Run: headless pygame with SDL's dummy video driver; simulated clock (each Clock.tick advances the game by its frame time, no real sleeping); random seed 0; keys injected as events and as key.get_pressed() state; no mouse input.
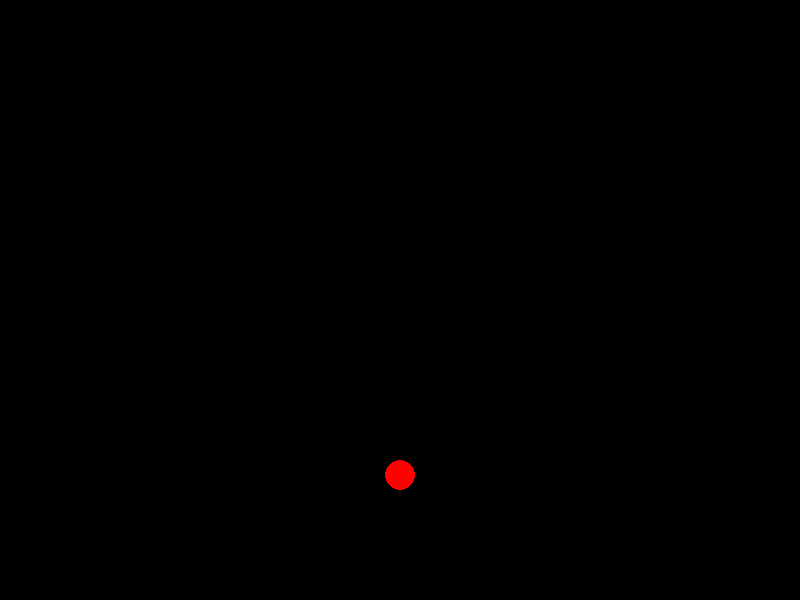
Frame 1 of 4 · flips 1–60 · no input
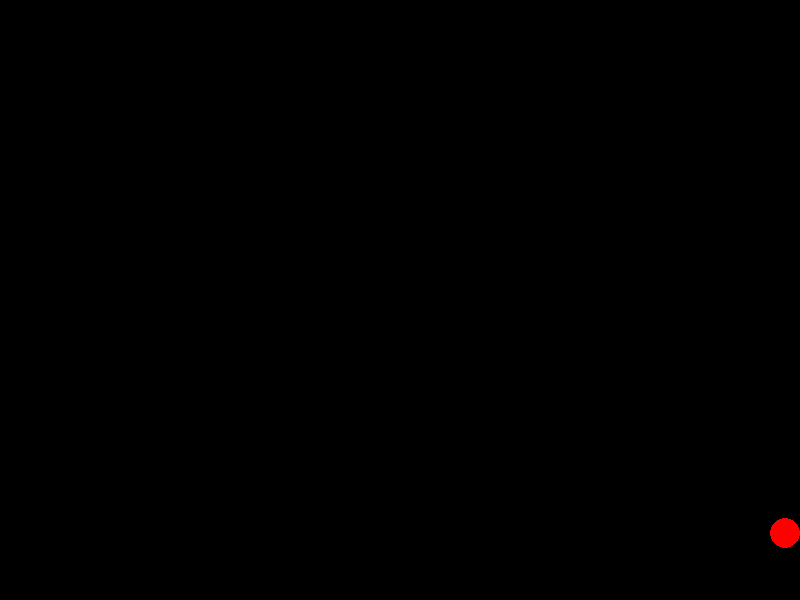
Frame 2 of 4 · flips 61–180 · tapped SPACE, RETURN · held RIGHT (→), D
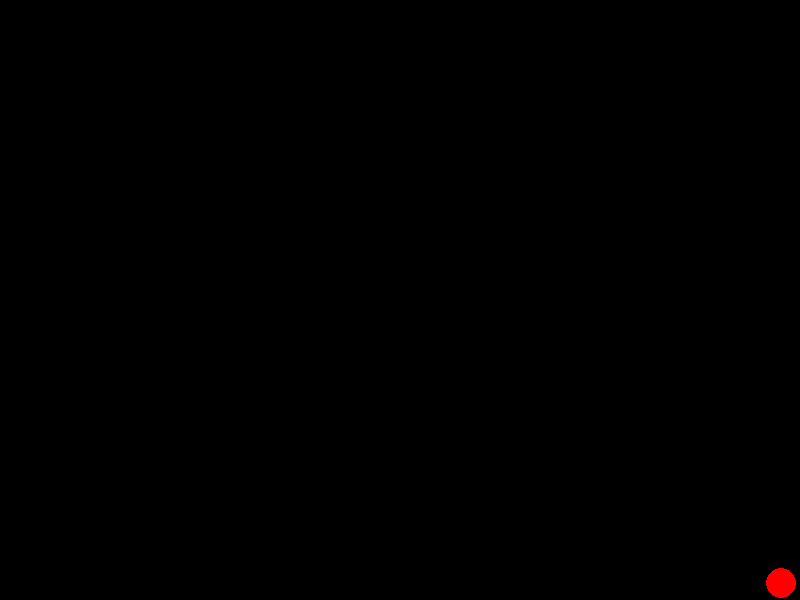
Frame 3 of 4 · flips 181–300 · held DOWN (↓), S
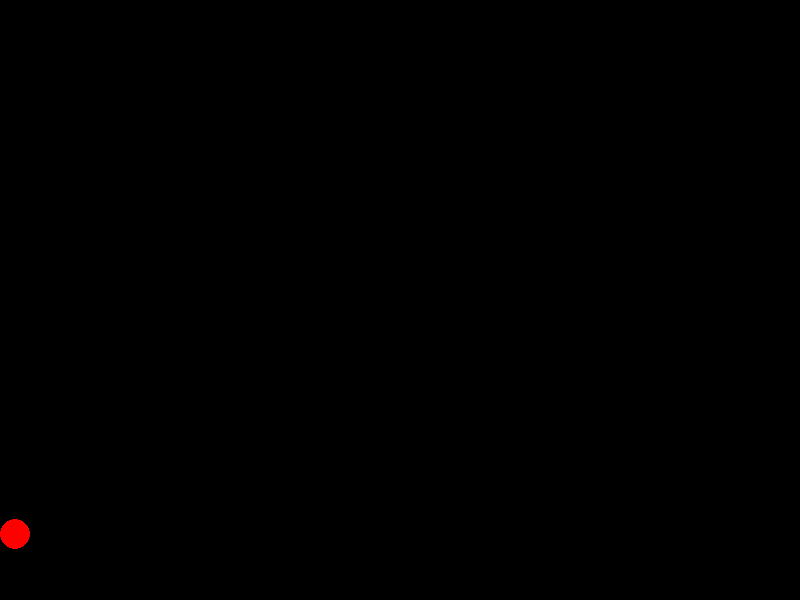
Frame 4 of 4 · flips 301–420 · held LEFT (←), A, UP (↑), W

The pygame program that drew these frames:

import pygame
from sys import exit

class Game:
    def __init__(self):
        pygame.init()
        self.height = 600
        self.width = 800
        self.window = pygame.display.set_mode((self.width, self.height))

        self.x = self.width/2
        self.y = self.height/2
        self.radius = 15

        self.timestep = 1/60
        self.gravity = 9.81 * self.timestep

        self.vel_y = 4
        self.vel_x = 0
        self.on_ground = False
        self.speed = 0.8
        self.friction = 0.9
        self.bounce = 0.7

        self.clock = pygame.time.Clock()
    
    def draw(self):
        self.window.fill((0,0,0))
        circle = pygame.draw.circle(self.window, 'red', (self.x, self.y), self.radius)
        pygame.display.update()

    def update(self):
        keys = pygame.key.get_pressed()
        
        self.vel_y += self.gravity
        self.y += self.vel_y

        if self.y + self.radius >= self.height:
            self.y = self.height - self.radius
            self.vel_y = -self.vel_y * 0.7
            self.on_ground = True
        else:
            self.on_ground = False
        
        if keys[pygame.K_d]:
            self.vel_x += self.speed
        
        if keys[pygame.K_a]:
            self.vel_x -= self.speed

        if keys[pygame.K_w] and self.on_ground:
            self.vel_y = -10
            self.on_ground = False
        
        if keys[pygame.K_s]:
            self.y += self.vel_y
        
        
        self.x += self.vel_x
        self.vel_x *= self.friction
        
        self.collisions()

    def collisions(self):
        if self.x + self.radius >= self.width:
            self.x = self.width - self.radius
            self.vel_x = - self.vel_x * 0.7
        
        if self.x - self.radius <= 0:
            self.x = self.radius
            self.vel_x = - self.vel_x * 0.7
            
        
    
    def run(self):
        running = True
        while running:

            for event in pygame.event.get():
                if event.type == pygame.QUIT:
                    running = False
                    exit()
            
            
            self.draw()
            self.update()
            self.clock.tick(60)


if __name__ == '__main__':
    game = Game()
    game.run()
